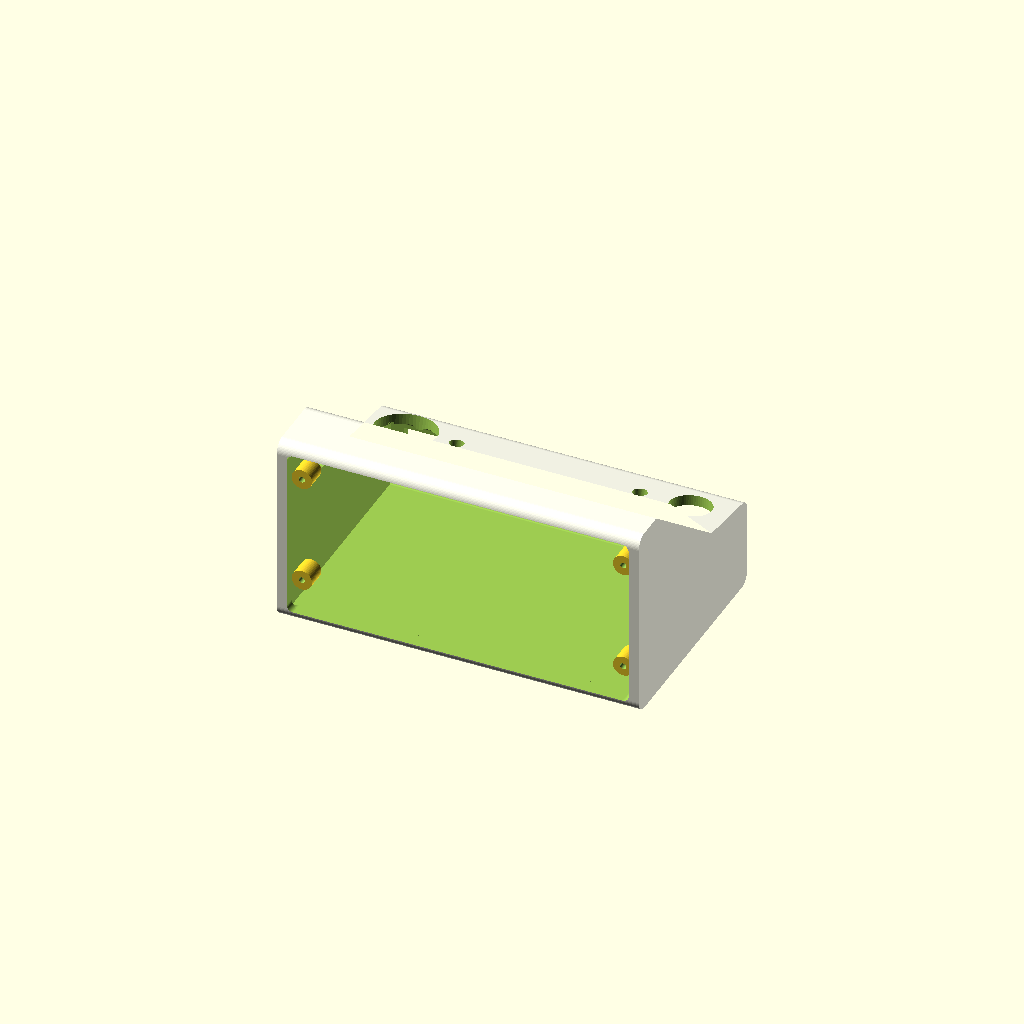
Cell 1: the model at its default parameters.
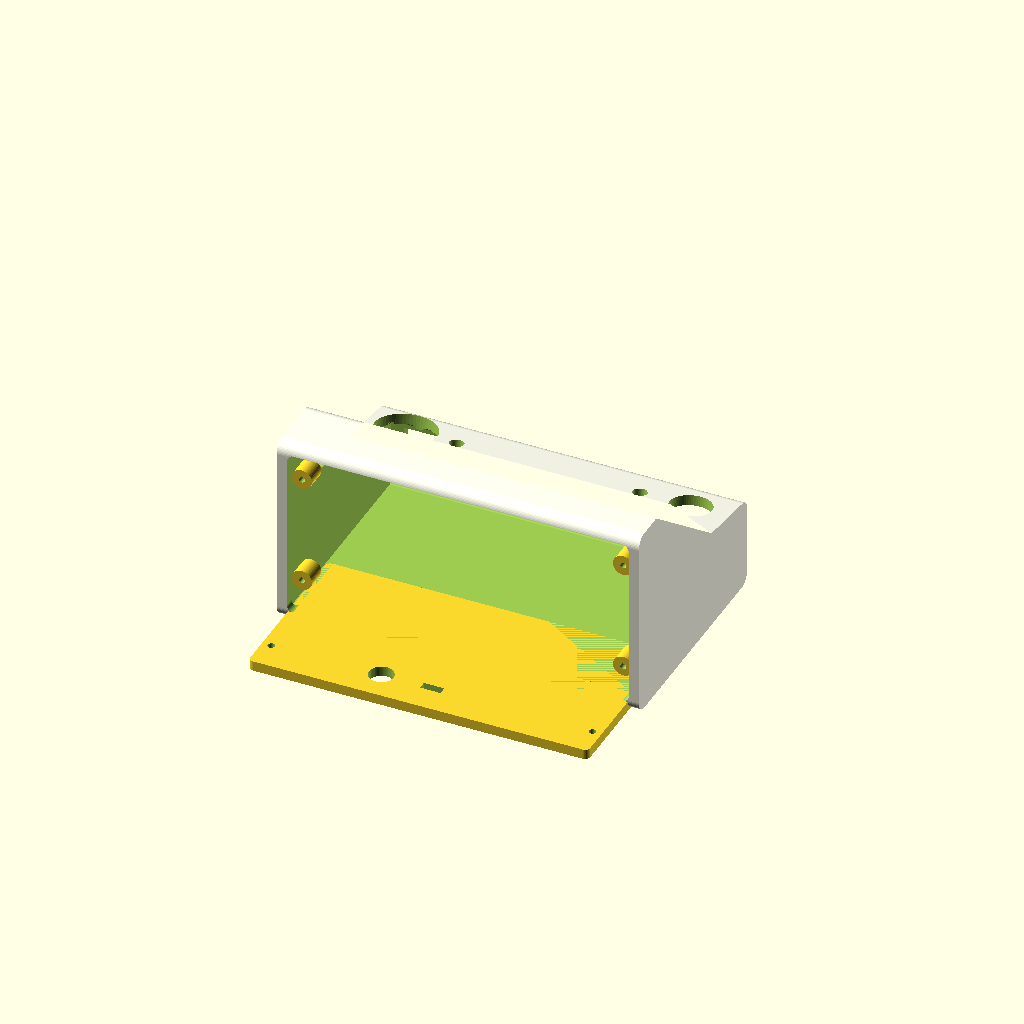
Cell 2: export_back_panel = true (everything else at default).
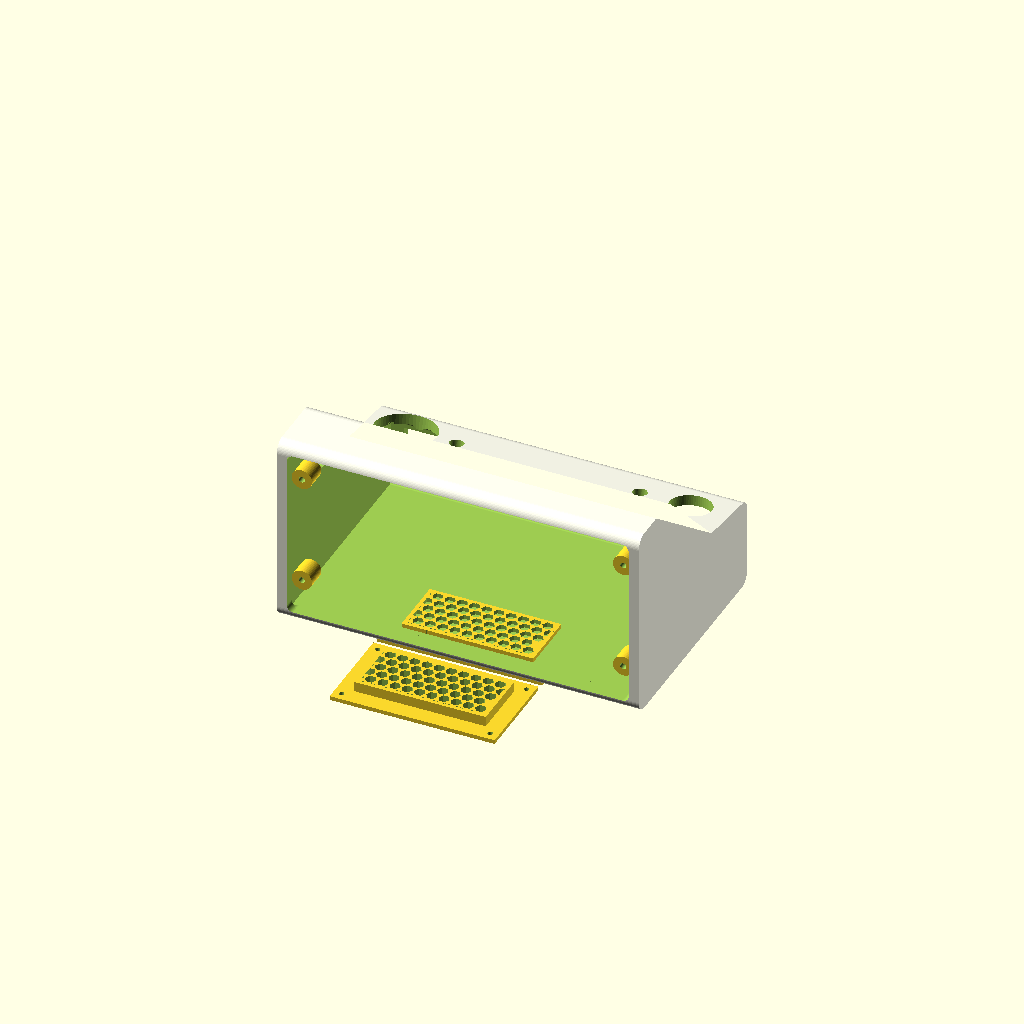
Cell 3: export_grille_inserts = true (everything else at default).
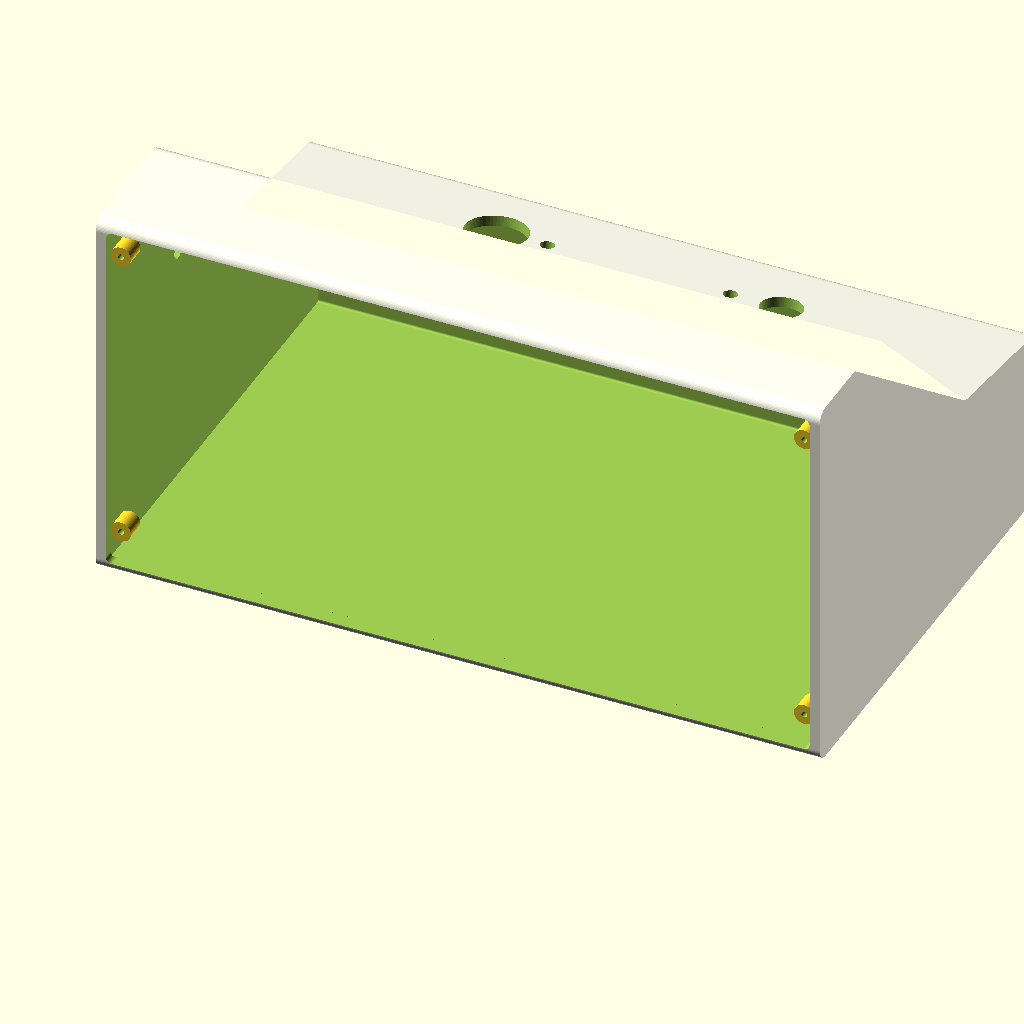
Cell 4 — in2mm set to 50.8, the other parameters unchanged.
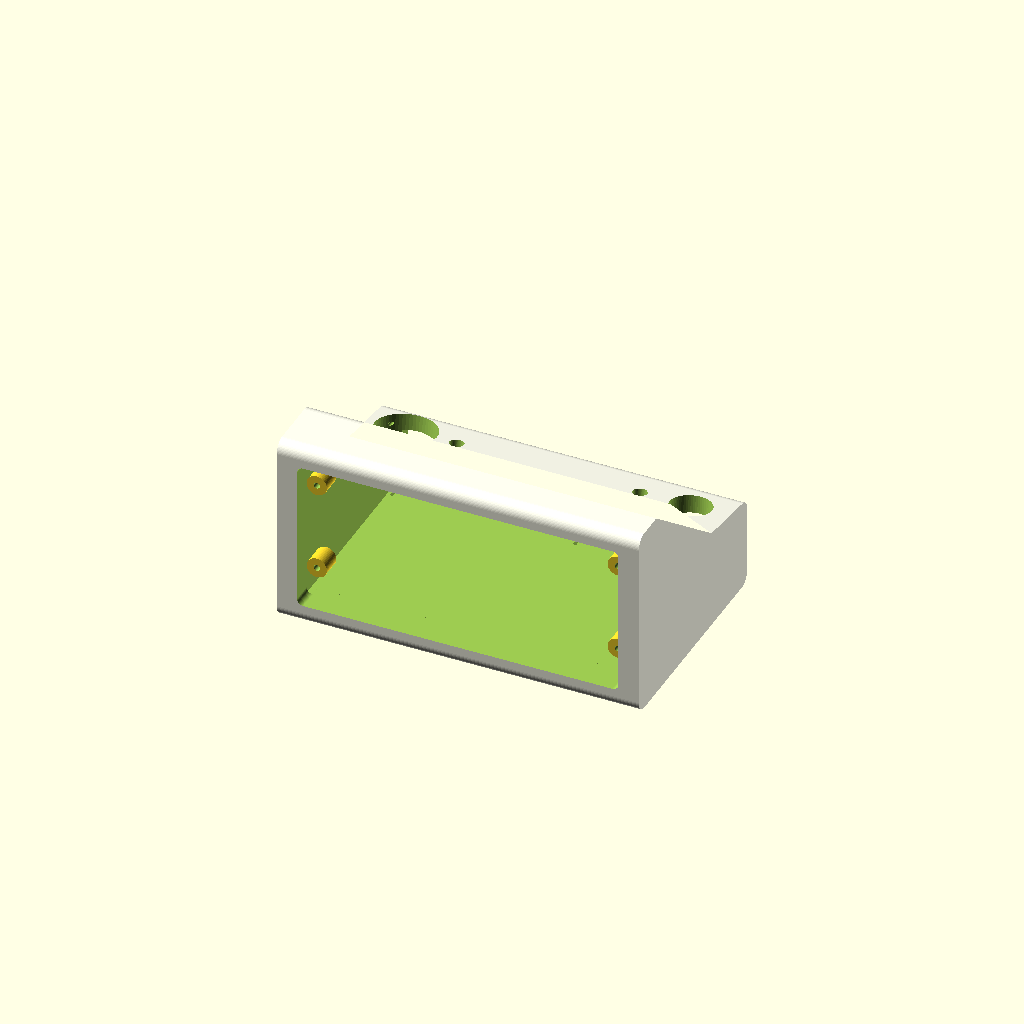
Cell 5: the same model with wall = 10.
All cells are drawn from one camera (rotation 55°, 0°, 25°, orthographic, colour scheme Cornfield), so only the parameter changes between them.
Source of the model, chromacade.scad:
/*
 * ChromaCade Synthesizer 
 * 
 * Version 6
 * - V6: Upgraded speaker grilles to stepped flush-mount printable inserts with 
 *       screw flanges and blind pilot holes on the interior of the case wall.
 *       (Designed to print upright with supports inside the case cavity).
 *       Consolidated into a single file with export toggles for copy-paste workflow.
 * - V5: Corrected XINYIELE rocker switch cutout to 0.8" (20.32mm).
 * - V4: Hollowed back wall for flush panel, sunken mounting bosses.
 *       Full BOM audit: corrected MX (14.3), joystick (d=30), encoder (d=7), USB-C (10x4).
 * - V2: Added shelf tilt geometry (8 degrees) and access lid.
 */

// ==========================================
// --- PART SELECTION (Set ONE to true) ---
// ==========================================
export_housing        = true;
export_back_panel     = false;
export_grille_inserts = false;
// ==========================================


$fn = 60;

// --- Global Dimensions (Converted from inches) ---
in2mm = 25.4;
case_w = 7    * in2mm;     // 177.8mm
case_d = 4.5  * in2mm;     // 114.3mm
wall   = 5;                // Chunky 5mm walls

front_h = 1.75 * in2mm;   // 44.45mm
shelf_d = 1.5  * in2mm;   // 38.1mm
shelf_a = 8;               // Degrees tilted forward (down towards front)
panel_l = 2.5  * in2mm;   // 63.5mm
panel_a = 45;              // Degrees slope

// Speaker enclosure & cone dims
spk_grille_w = 65;   // grille width
spk_grille_h = 30;   // grille height
spk_cx       = 45;   // speaker centre offset from case centreline

// --- Profile Coordinate Math (Y = depth, Z = height) ---
// Origin is bottom-back (0,0)
p0 = [0, 0];
p1 = [case_d, 0];
p2 = [case_d, front_h];
p3 = [case_d - shelf_d*cos(shelf_a), front_h + shelf_d*sin(shelf_a)];
p4 = [p3[0] - panel_l*cos(panel_a), p3[1] + panel_l*sin(panel_a)];
p5 = [0, p4[1]];

case_h = p4[1];  // Overall height derived from math (~128mm)

// --- Boss Placement Coordinates ---
boss_x     = case_w/2 - wall - 5;
boss_z_top = case_h - wall - 15;
boss_z_bot = wall + 15;
boss_len   = 10;


// --- Render Logic ---
if (export_housing) {
    difference() {
        main_chassis();
        hardware_cutouts();
    }
}

if (export_back_panel) {
    back_panel_flat();
}

if (export_grille_inserts) {
    translate([0, 25, 0]) speaker_grille_insert();
    translate([0, -25, 0]) speaker_grille_insert();
}


// ==========================================
// --- MODULE DEFINITIONS ---
// ==========================================

module main_chassis() {
    difference() {
        // Outer Shell
        color("ivory")
        rotate([90, 0, 90])
        linear_extrude(case_w, center=true)
        outer_profile();

        // Inner Cavity (shrinks volume inward by 'wall' thickness)
        rotate([90, 0, 90])
        linear_extrude(case_w - (wall * 2), center=true)
        offset(delta = -wall) outer_profile();

        // Punch hole for back panel.
        // Preserves the outer 5mm lip, saving the rounded corners.
        back_hole();
    }

    // Internal Mounting Bosses for Back Panel.
    // Positioned starting at Y = wall to leave exactly enough room for the back panel.

    // Left side bosses (+X)
    translate([boss_x, wall, 0]) {
        translate([0, 0, boss_z_top]) rotate([-90, 0, 0]) mounting_boss(boss_len);
        translate([0, 0, boss_z_bot]) rotate([-90, 0, 0]) mounting_boss(boss_len);
    }

    // Right side bosses (-X)
    translate([-boss_x, wall, 0]) {
        translate([0, 0, boss_z_top]) rotate([-90, 0, 0]) mounting_boss(boss_len);
        translate([0, 0, boss_z_bot]) rotate([-90, 0, 0]) mounting_boss(boss_len);
    }
}

module outer_profile() {
    pts = [p0, p1, p2, p3, p4, p5];
    offset(r=6) offset(r=-6) polygon(pts);
}

module back_hole() {
    w = case_w - wall*2;
    h = case_h - wall*2;

    translate([0, 0, case_h/2])
    rotate([90, 0, 0])
    linear_extrude(wall * 3, center=true)
    offset(r=3) offset(r=-3) square([w, h], center=true);
}

module mounting_boss(len) {
    difference() {
        cylinder(h=len, d=10, center=false);
        translate([0, 0, -1])
        cylinder(h=len+2, d=3, center=false);  // M3 pilot hole
    }
}

module hardware_cutouts() {

    // 1. Front Wall Cutouts — Speakers (Stepped for flush inserts)
    // 65x30mm windows. Grilles are inserted from the inside to sit flush.
    // Includes blind pilot holes on the interior wall to screw the flange in.
    translate([0, case_d, front_h/2])
    rotate([90, 0, 0]) {
        for (sx = [-spk_cx, spk_cx]) {
            translate([sx, 0, 0]) {
                // Main window
                cube([spk_grille_w, spk_grille_h, wall*4], center=true);
                
                // Pilot holes for flange screws (starts 2mm from front face, extends inside)
                for (cx = [-(spk_grille_w/2 + 4), (spk_grille_w/2 + 4)]) {
                    for (cy = [-(spk_grille_h/2 + 4), (spk_grille_h/2 + 4)]) {
                        translate([cx, cy, 2])
                        cylinder(h=wall*2, d=2, center=false);
                    }
                }
            }
        }
    }

    // 2. Shelf Panel Cutouts
    shelf_my = (p2[0] + p3[0]) / 2;
    shelf_mz = (p2[1] + p3[1]) / 2;

    translate([0, shelf_my, shelf_mz])
    rotate([-shelf_a, 0, 0]) {

        // Font & Pitch cluster (Right side: -X)
        translate([-70, 0, 0]) cylinder(h=wall*4, d=30, center=true); // KY-023 joystick thumb cap
        translate([-45, 0, 0]) cylinder(h=wall*4, d=7,  center=true); // EC11 font encoder (M7 bushing)

        // Octave & Rocker cluster (Left side: +X)
        translate([45, 0, 0]) cylinder(h=wall*4, d=7,  center=true); // EC11 octave encoder (M7 bushing)
        translate([70, 0, 0]) cylinder(h=wall*4, d=20.32, center=true); // XINYIELE 3-way rocker (0.8" body)
    }

    // 3. Sloped Panel Cutouts
    panel_my = (p3[0] + p4[0]) / 2;
    panel_mz = (p3[1] + p4[1]) / 2;

    translate([0, panel_my, panel_mz])
    rotate([-panel_a, 0, 0]) {

        // 7 Note Buttons — Cherry MX plate cutouts
        // Shrink toward 14.0 if switches sit loose on your printer.
        for (i = [-3:3]) {
            translate([i * 19.05, 15, 0])
            cube([14.3, 14.3, wall*4], center=true);
        }

        // OLED display window — Hosyond 0.96" 128×64 SSD1306
        translate([-60, -15, 0])
        cube([28, 15, wall*4], center=true);

        // LED Ring passthrough — WS2812 7-LED ring
        translate([65, -15, 0])
        cylinder(h=wall*4, d=24, center=true);
    }

    // 4. Side Panel Cutouts
    // Volume Potentiometer — Fender 500K (6mm D-shaft; 8mm hole gives easy clearance)
    translate([-case_w/2, case_d/3, case_h/1.5])
    rotate([0, 90, 0])
    cylinder(h=wall*4, d=8, center=true);
}

// Flatten the assembled panel onto the bed
module back_panel_flat() {
    translate([0, 0, wall/2])
    rotate([-90, 0, 0])
    translate([0, -wall/2, -case_h/2])
    back_panel_assembled();
}

// Original assembled position
module back_panel_assembled() {
    w = case_w - wall*2 - 1;  // 1mm clearance tolerance
    h = case_h - wall*2 - 1;

    // Put in place: flush at Y=0, extending to Y=wall
    translate([0, wall/2, case_h/2])
    difference() {
        // Main Plate
        rotate([90, 0, 0])
        linear_extrude(wall, center=true)
        offset(r=2.5) offset(r=-2.5) square([w, h], center=true);

        // USB-C Port Cutout
        // standard USB-C receptacle is 9.5×3.5mm; 10×4 gives 0.5mm margin
        translate([0, 0, -h/2 + 15])
        cube([10, wall*4, 4], center=true);

        // Power Switch Cutout (12mm standard toggle/rocker)
        translate([-25, 0, -h/2 + 15])
        rotate([90, 0, 0])
        cylinder(h=wall*4, d=12, center=true);

        // Screw holes (aligned to boss coordinates)
        translate([ boss_x, 0,  boss_z_top - case_h/2]) rotate([90,0,0]) cylinder(h=wall*4, d=3.5, center=true);
        translate([ boss_x, 0,  boss_z_bot - case_h/2]) rotate([90,0,0]) cylinder(h=wall*4, d=3.5, center=true);
        translate([-boss_x, 0,  boss_z_top - case_h/2]) rotate([90,0,0]) cylinder(h=wall*4, d=3.5, center=true);
        translate([-boss_x, 0,  boss_z_bot - case_h/2]) rotate([90,0,0]) cylinder(h=wall*4, d=3.5, center=true);
    }
}

// Toddler-safe flush-mount hex grille insert
module speaker_grille_insert() {
    gw = spk_grille_w;
    gh = spk_grille_h;
    rim = 8;            // 8mm flange to fit a screw hole
    flange_t = 2;       // 2mm thick flange on the back
    plug_t = wall;      // 5mm thick plug goes through the wall to be flush with front
    tol = 0.4;          // Clearance tolerance for easy fit
    
    hole_radius = 2.7;
    spacing     = 6;

    difference() {
        union() {
            // Flange (Bottom layer against the bed)
            translate([0, 0, flange_t/2])
            cube([gw + rim*2, gh + rim*2, flange_t], center=true);
            
            // Plug (Grows up to poke through the case wall)
            translate([0, 0, flange_t + plug_t/2])
            cube([gw - tol, gh - tol, plug_t], center=true);
        }
        
        // Punch hex holes through the whole thing
        intersection() {
            translate([0, 0, (flange_t + plug_t)/2])
            cube([gw - 4, gh - 4, (flange_t + plug_t)*3], center=true); // Solid 2mm border
            union() {
                for (x = [-gw/2 : spacing : gw/2]) {
                    for (y = [-gh/2 : spacing*0.866 : gh/2]) {
                        x_offset = x + (round(y/(spacing*0.866)) % 2) * (spacing/2);
                        translate([x_offset, y, 0])
                        cylinder(h=(flange_t + plug_t)*4, r=hole_radius, $fn=6, center=true);
                    }
                }
            }
        }
        
        // 4 screw holes in the flange corners (d=2.5 for M2/M2.5/small wood screws)
        for (cx = [-(gw/2 + rim/2), (gw/2 + rim/2)]) {
            for (cy = [-(gh/2 + rim/2), (gh/2 + rim/2)]) {
                translate([cx, cy, 0])
                cylinder(h=flange_t*4, d=2.5, center=true); 
            }
        }
    }
}
Customizer parameters (derived from the source; name, type, default, range or options):
export_housing: bool, default true
export_back_panel: bool, default false
export_grille_inserts: bool, default false
in2mm: number, default 25.4
wall: number, default 5
shelf_a: number, default 8
panel_a: number, default 45
spk_grille_w: number, default 65
spk_grille_h: number, default 30
spk_cx: number, default 45
p0: vector, default [0, 0]
boss_len: number, default 10
